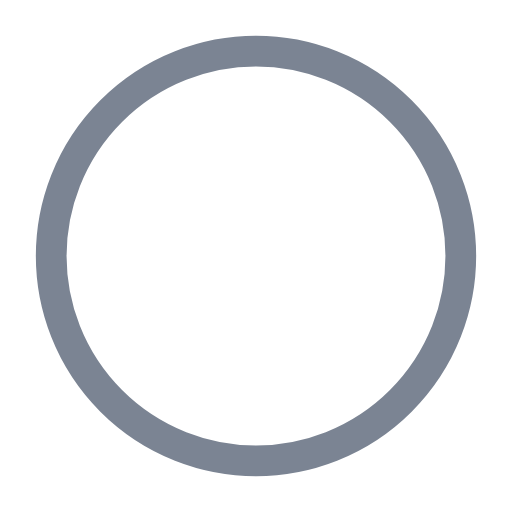
t = 0.00 s
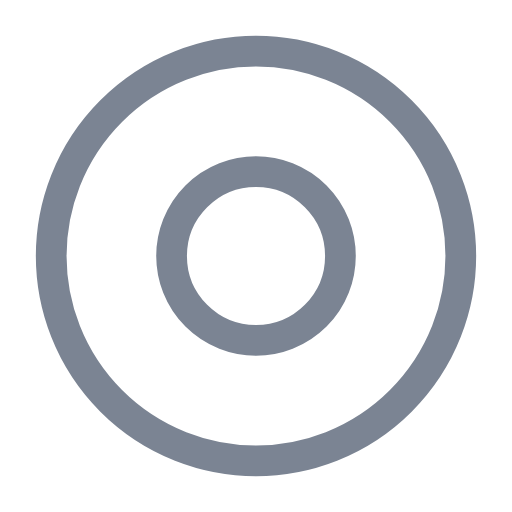
t = 0.74 s
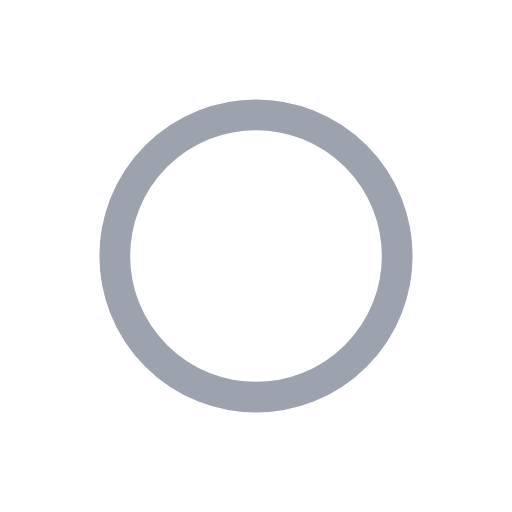
t = 1.50 s
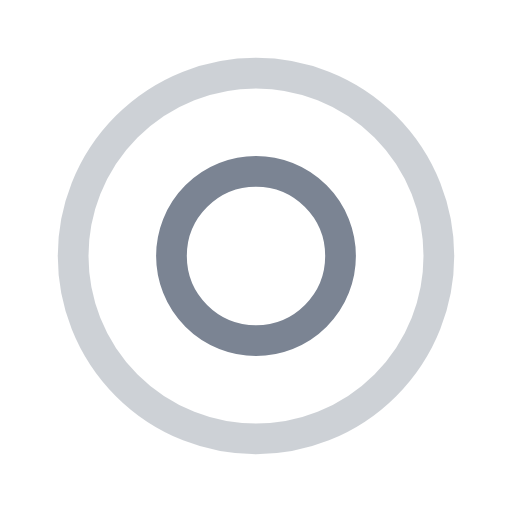
t = 2.24 s
t = 3.00 s: frame unchanged from t = 1.50 s, image omitted
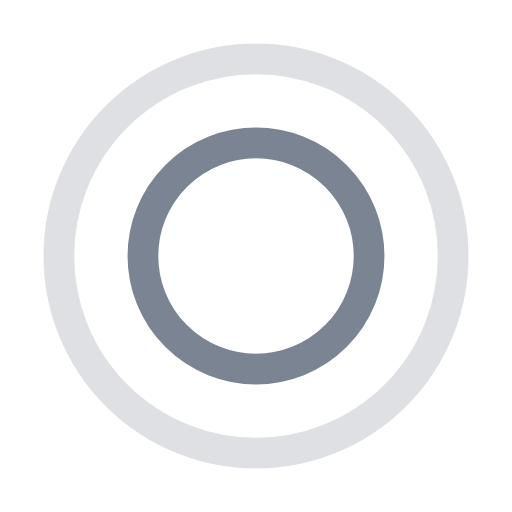
t = 4.00 s

The animated SVG that drew these frames (rendered in a browser with its animation timeline set to each time). Animation: 4 SMIL elements (animate=4); one cycle of 4.50 s, repeats indefinitely.

<?xml version="1.0" encoding="utf-8"?><svg width='110px' height='110px' xmlns="http://www.w3.org/2000/svg" viewBox="0 0 100 100" preserveAspectRatio="xMidYMid" class="uil-ripple"><rect x="0" y="0" width="100" height="100" fill="none" class="bk"></rect><g> <animate attributeName="opacity" dur="3s" repeatCount="indefinite" begin="0s" keyTimes="0;0.33;1" values="1;1;0"></animate><circle cx="50" cy="50" r="40" stroke="#7B8493" fill="none" stroke-width="6" stroke-linecap="round"><animate attributeName="r" dur="3s" repeatCount="indefinite" begin="0s" keyTimes="0;0.33;1" values="0;22;44"></animate></circle></g><g><animate attributeName="opacity" dur="3s" repeatCount="indefinite" begin="1.5s" keyTimes="0;0.33;1" values="1;1;0"></animate><circle cx="50" cy="50" r="40" stroke="#7b8493" fill="none" stroke-width="6" stroke-linecap="round"><animate attributeName="r" dur="3s" repeatCount="indefinite" begin="1.5s" keyTimes="0;0.33;1" values="0;22;44"></animate></circle></g></svg>
